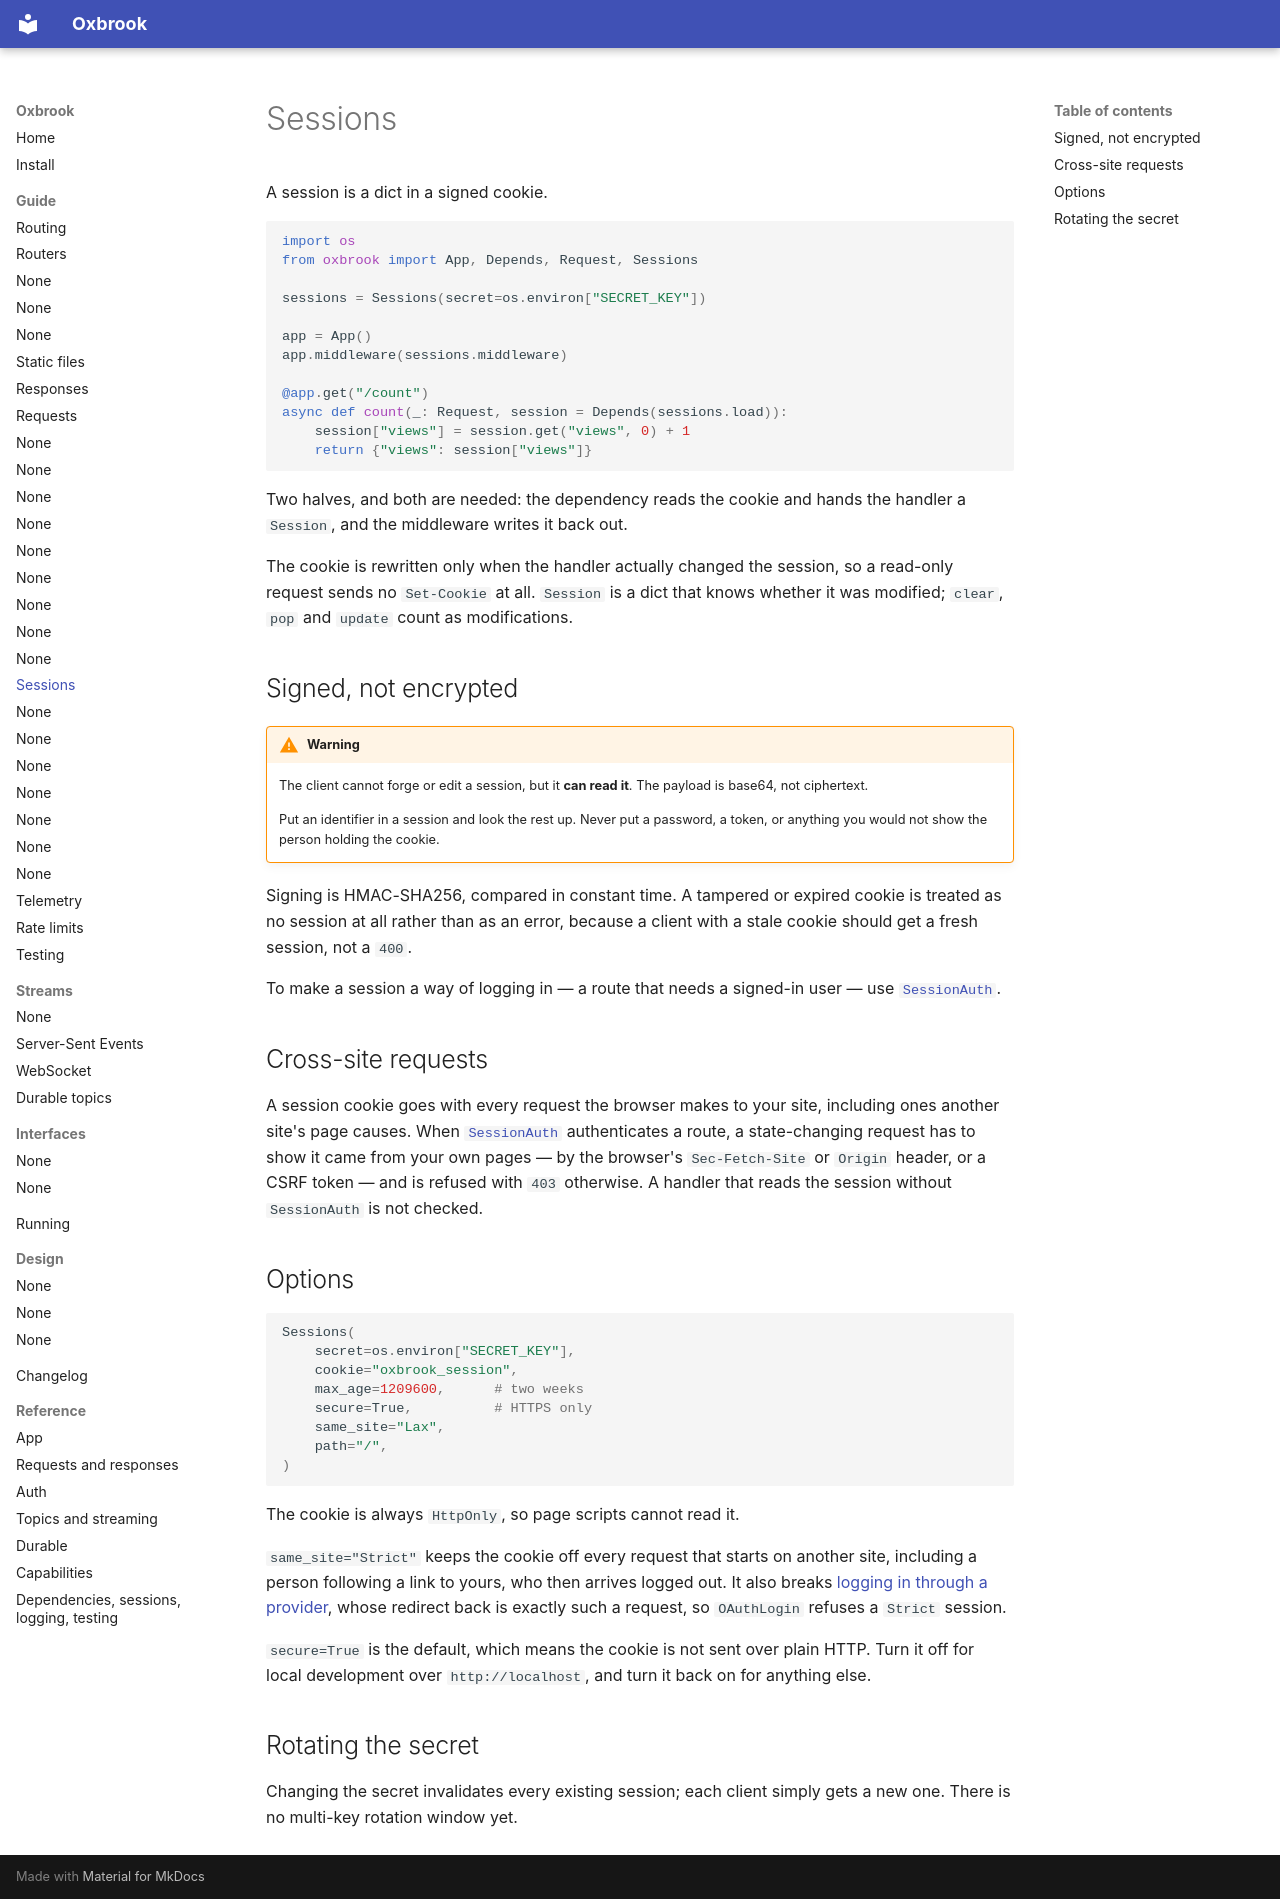

repository: ishangavidusha/oxbrook · page: guide/sessions/index.html · generator: mkdocs

# Sessions

A session is a dict in a signed cookie.

```python
import os
from oxbrook import App, Depends, Request, Sessions

sessions = Sessions(secret=os.environ["SECRET_KEY"])

app = App()
app.middleware(sessions.middleware)

@app.get("/count")
async def count(_: Request, session = Depends(sessions.load)):
    session["views"] = session.get("views", 0) + 1
    return {"views": session["views"]}
```

Two halves, and both are needed: the dependency reads the cookie and hands the
handler a `Session`, and the middleware writes it back out.

The cookie is rewritten only when the handler actually changed the session, so
a read-only request sends no `Set-Cookie` at all. `Session` is a dict that
knows whether it was modified; `clear`, `pop` and `update` count as
modifications.

## Signed, not encrypted

!!! warning

    The client cannot forge or edit a session, but it **can read it**. The
    payload is base64, not ciphertext.

    Put an identifier in a session and look the rest up. Never put a password,
    a token, or anything you would not show the person holding the cookie.

Signing is HMAC-SHA256, compared in constant time. A tampered or expired cookie
is treated as no session at all rather than as an error, because a client with
a stale cookie should get a fresh session, not a `400`.

To make a session a way of logging in — a route that needs a signed-in user —
use [`SessionAuth`](auth.md#sessions).

## Cross-site requests

A session cookie goes with every request the browser makes to your site,
including ones another site's page causes. When [`SessionAuth`](auth.md#sessions)
authenticates a route, a state-changing request has to show it came from your
own pages — by the browser's `Sec-Fetch-Site` or `Origin` header, or a CSRF
token — and is refused with `403` otherwise. A handler that reads the session
without `SessionAuth` is not checked.

## Options

```python
Sessions(
    secret=os.environ["SECRET_KEY"],
    cookie="oxbrook_session",
    max_age=1209600,      # two weeks
    secure=True,          # HTTPS only
    same_site="Lax",
    path="/",
)
```

The cookie is always `HttpOnly`, so page scripts cannot read it.

`same_site="Strict"` keeps the cookie off every request that starts on another
site, including a person following a link to yours, who then arrives logged
out. It also breaks [logging in through a provider](auth.md#logging-people-in),
whose redirect back is exactly such a request, so `OAuthLogin` refuses a
`Strict` session.

`secure=True` is the default, which means the cookie is not sent over plain
HTTP. Turn it off for local development over `http://localhost`, and turn it
back on for anything else.

## Rotating the secret

Changing the secret invalidates every existing session; each client simply gets
a new one. There is no multi-key rotation window yet.
